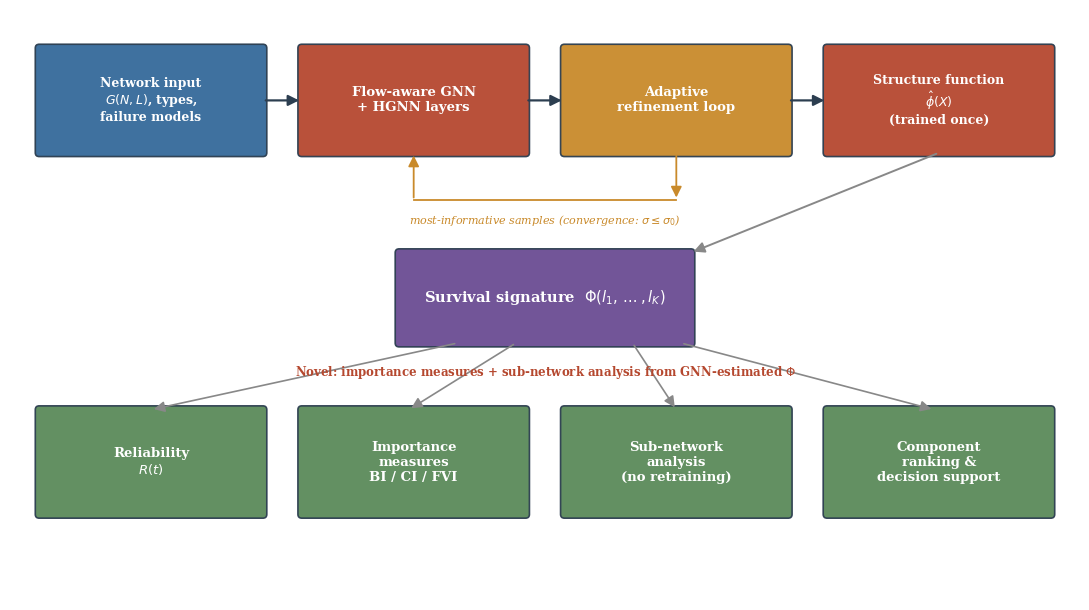

Write Python code to recreate this figure. (Note: this script raises an exception after producing the figure.)
import matplotlib.pyplot as plt
import matplotlib as mpl
from matplotlib.patches import FancyBboxPatch, FancyArrowPatch
mpl.rcParams['font.family'] = 'serif'
mpl.rcParams['font.serif'] = ['Times New Roman', 'DejaVu Serif']

fig, ax = plt.subplots(figsize=(11, 6.2))
ax.set_xlim(0, 11); ax.set_ylim(0, 6.2); ax.axis('off')

# Muted professional palette
c1='#34699a'  # input - blue
c2='#b5482f'  # gnn - brick
c3='#c98a2b'  # adaptive - ochre
c4='#5b8a5a'  # output - green
c_ss='#6a4c93' # signature - purple

def box(x,y,w,h,text,color,fs=9.5,tc='white'):
    ax.add_patch(FancyBboxPatch((x,y),w,h,boxstyle="round,pad=0.04",
        ec='#2c3e50',fc=color,lw=1.2,alpha=0.95))
    ax.text(x+w/2,y+h/2,text,ha='center',va='center',fontsize=fs,
            color=tc,fontweight='bold')

def arr(x1,y1,x2,y2,color='#2c3e50',lw=1.6,style='-|>'):
    ax.add_patch(FancyArrowPatch((x1,y1),(x2,y2),arrowstyle=style,
        mutation_scale=16,color=color,lw=lw))

# Top row: pipeline
box(0.3,4.7,2.3,1.1,'Network input\n$G(N,L)$, types,\nfailure models',c1,9)
box(3.0,4.7,2.3,1.1,'Flow-aware GNN\n+ HGNN layers',c2,9.5)
box(5.7,4.7,2.3,1.1,'Adaptive\nrefinement loop',c3,9.5)
box(8.4,4.7,2.3,1.1,'Structure function\n$\\hat{\\phi}(X)$\n(trained once)',c2,9)

arr(2.6,5.25,3.0,5.25); arr(5.3,5.25,5.7,5.25); arr(8.0,5.25,8.4,5.25)

# feedback loop
arr(6.85,4.7,6.85,4.2,color=c3,lw=1.3)
arr(4.15,4.2,4.15,4.7,color=c3,lw=1.3)
ax.plot([4.15,6.85],[4.2,4.2],color=c3,lw=1.3)
ax.text(5.5,3.95,'most-informative samples (convergence: $\\sigma \\leq \\sigma_0$)',
        ha='center',fontsize=8,color=c3,style='italic')

# Survival signature center
box(4.0,2.7,3.0,0.95,'Survival signature  $\\Phi(l_1,\\dots,l_K)$',c_ss,10.5)
arr(9.55,4.7,7.0,3.65,color='#888888',lw=1.4)

# Outputs row
box(0.3,0.9,2.3,1.1,'Reliability\n$R(t)$',c4,9.5)
box(3.0,0.9,2.3,1.1,'Importance\nmeasures\nBI / CI / FVI',c4,9.5)
box(5.7,0.9,2.3,1.1,'Sub-network\nanalysis\n(no retraining)',c4,9.5)
box(8.4,0.9,2.3,1.1,'Component\nranking &\ndecision support',c4,9.5)

for sx,tx in [(4.6,1.45),(5.2,4.1),(6.4,6.85),(6.9,9.5)]:
    arr(sx,2.7,tx,2.0,color='#888888',lw=1.2)

# novelty annotation
ax.text(5.5,2.35,'Novel: importance measures + sub-network analysis from GNN-estimated $\\Phi$',
        ha='center',fontsize=8.5,color='#b5482f',fontweight='bold')

plt.tight_layout()
plt.savefig('../figures/fig1_framework.png',dpi=160,bbox_inches='tight',facecolor='white')
plt.close()
print("Clean framework diagram saved.")
